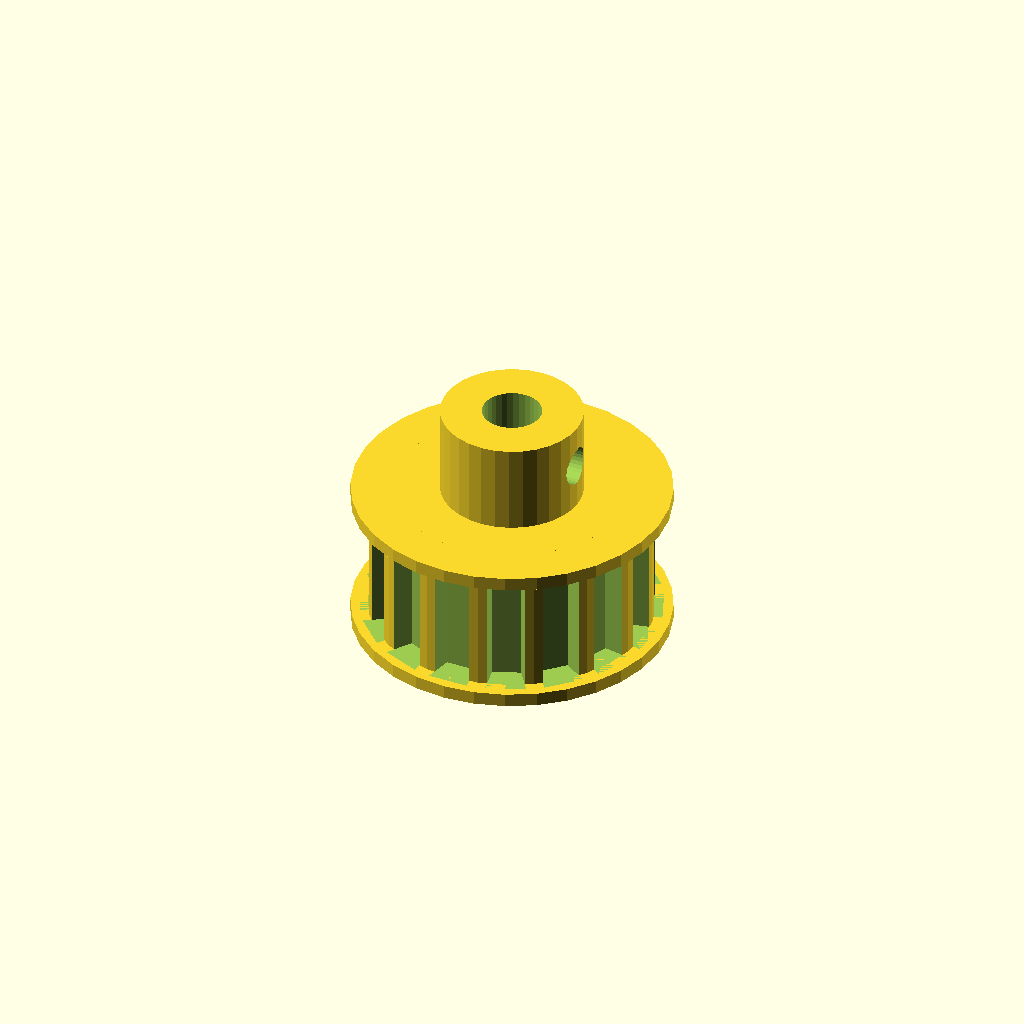
Cell 1: rendered with the file's own defaults.
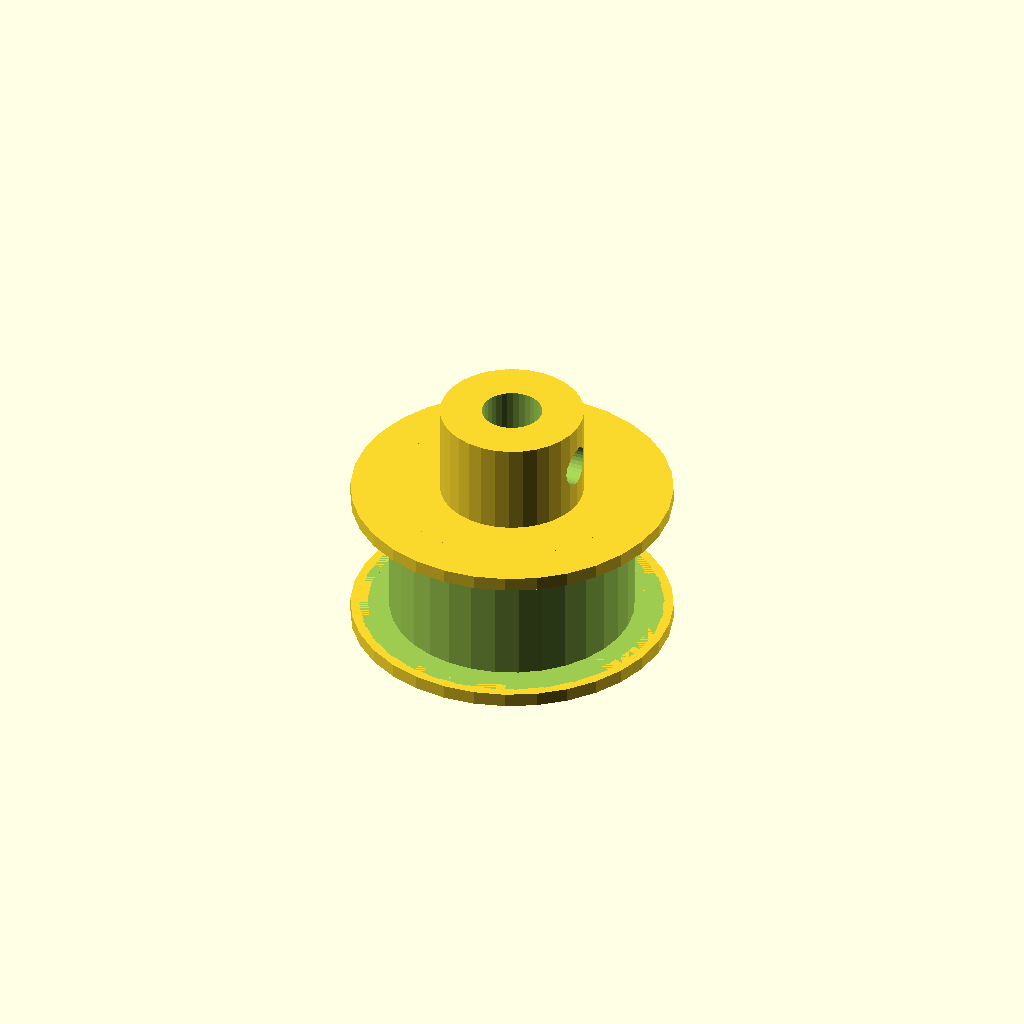
Cell 2: teeth = 32 (everything else at default).
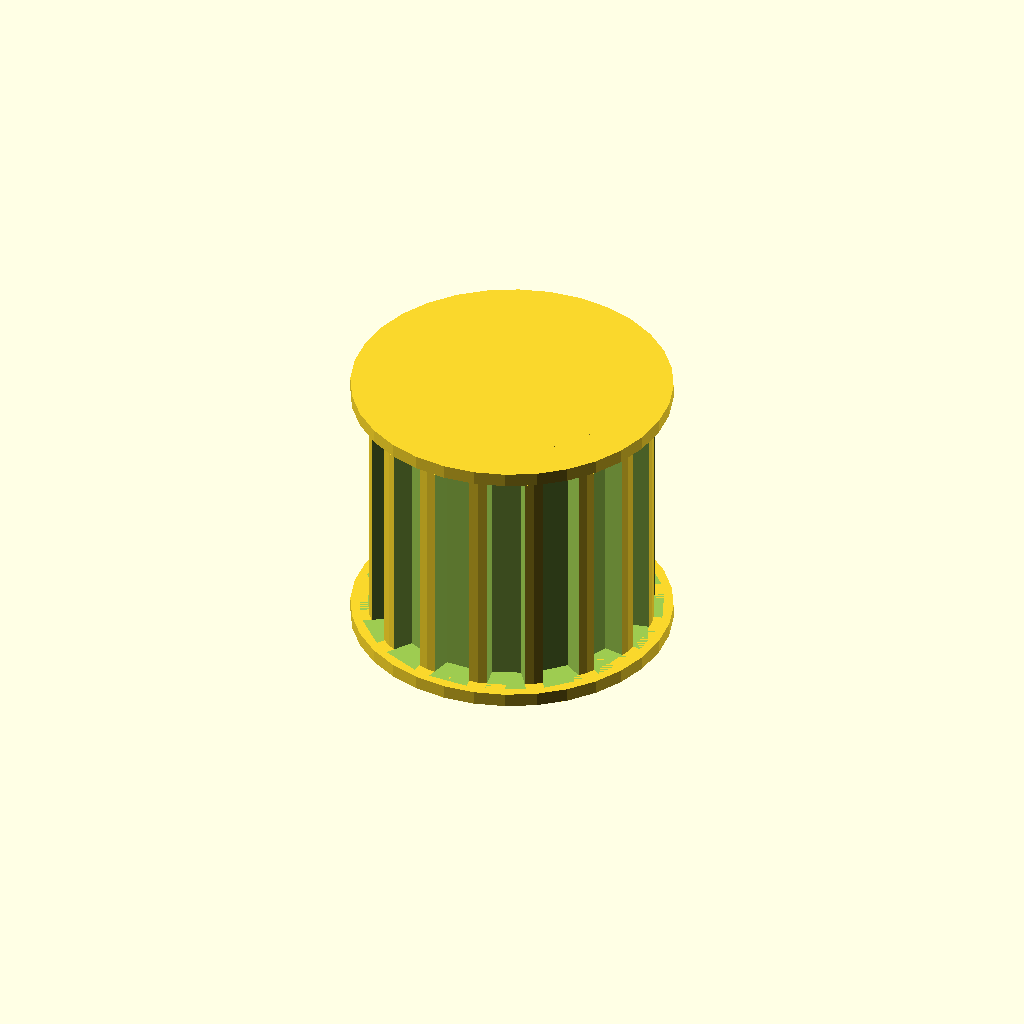
Cell 3: belt_w = 22 (everything else at default).
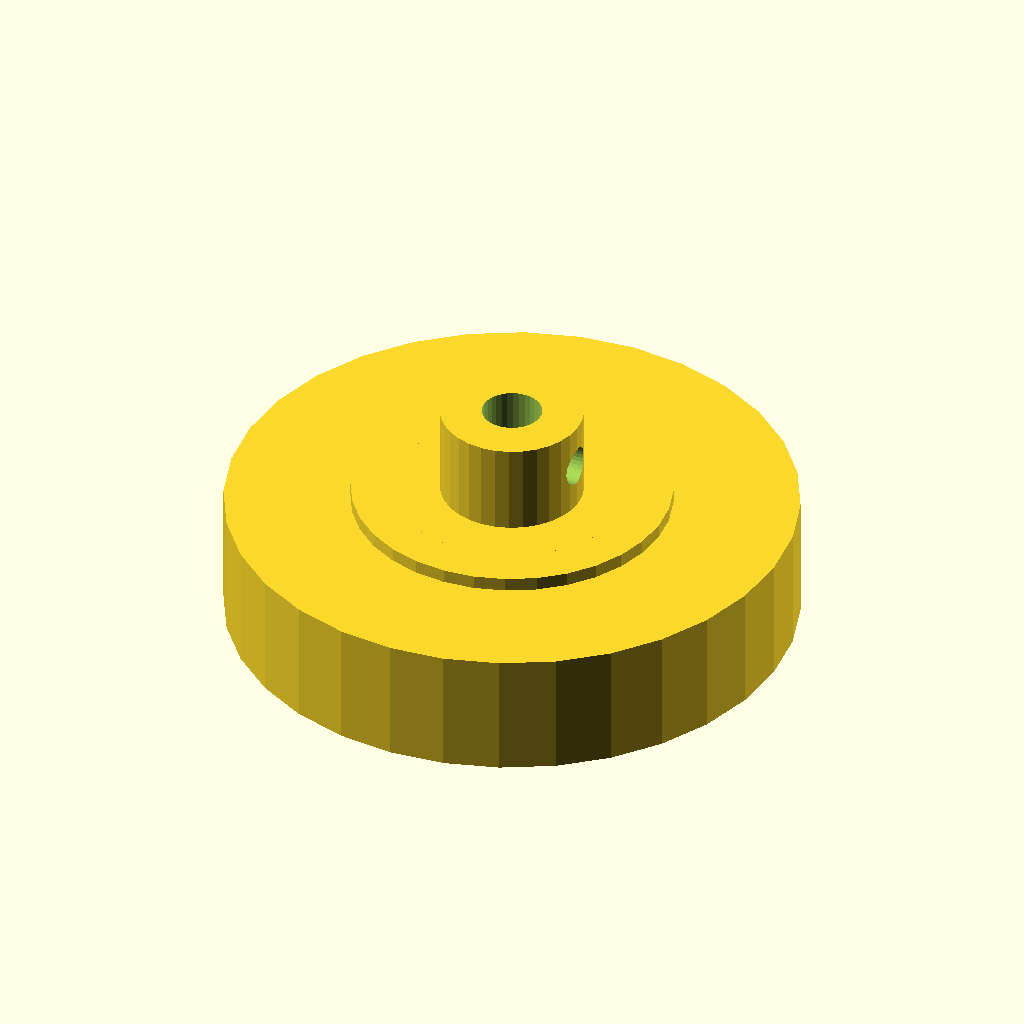
Cell 4: tip_d = 49.92 (everything else at default).
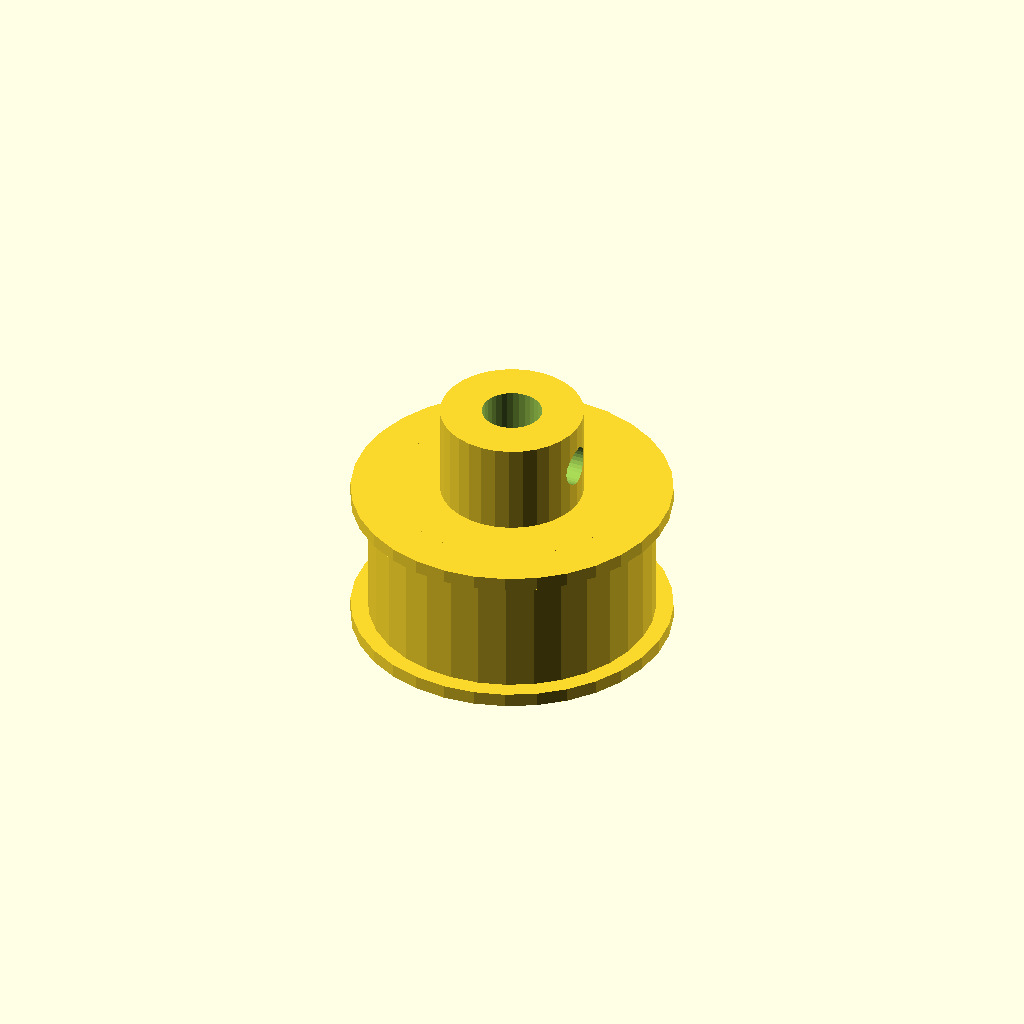
Cell 5: root_d = 44.72 (everything else at default).
All cells are drawn from one camera (rotation 55°, 0°, 25°, orthographic, colour scheme Cornfield), so only the parameter changes between them.
OpenSCAD source file optional_data/data/gen2/pulleys/part_0070.scad:
$fn = 32;

// ----------------------------------------------------------------------
// Timing pulley: T5 16T, pitch 5 mm, 27.96 mm x 21.4 mm
// ----------------------------------------------------------------------

// --- parameters (mm) ---
pitch = 5;                // belt pitch
teeth = 16;               // number of grooves
belt_w = 11;              // belt width between the flanges
tip_d = 24.96;            // tip circle diameter
root_d = 22.36;           // groove bottom diameter
groove_h = 1.3;           // groove depth
tooth_w = 3;              // groove width at the tip circle
flange_d = 27.96;         // flange diameter
flange_t = 1.2;           // flange thickness
spigot_d = 20.76;         // flange spigot, sunk into the rim
spigot_h = 1.2;           // spigot depth into the rim
bore_d = 5.24;            // shaft bore
hub_d = 12.48;            // hub diameter
hub_h = 8;                // hub above the flange
bottom_z = -1.2;          // lowest point of the pulley
top_z = 20.2;             // highest point of the pulley
set_d = 3.4;              // set screw tap hole

module rim() {
  cylinder(h = belt_w, d = tip_d);
}

module groove_cutter() {
  /* belt tooth groove: deeper than wide, cut through the belt width */
  translate([root_d / 2, 0, 0])
    linear_extrude(height = belt_w)
      polygon(points = [[-0.6, -tooth_w * 0.42], [groove_h + 0.6, -tooth_w * 0.6],
                        [groove_h + 0.6, tooth_w * 0.6], [-0.6, tooth_w * 0.42]]);
}

module flanges() {
  translate([0, 0, -flange_t]) cylinder(h = flange_t, d = flange_d);
  translate([0, 0, belt_w]) cylinder(h = flange_t, d = flange_d);
  translate([0, 0, -spigot_h]) cylinder(h = spigot_h + 0.6, d = spigot_d);
  translate([0, 0, belt_w - 0.6]) cylinder(h = spigot_h + 0.6, d = spigot_d);
}

module hub() {
  translate([0, 0, bottom_z]) cylinder(h = top_z - bottom_z, d = hub_d);
}

difference() {
  union() {
    rim();
    hub();
    flanges();
  }
  for (i = [0 : teeth - 1]) rotate([0, 0, i * 360 / teeth]) groove_cutter();
  translate([0, 0, bottom_z - 1]) cylinder(h = top_z - bottom_z + 2, d = bore_d);
  translate([-1, 0, top_z - hub_h * 0.5]) rotate([0, 90, 0]) cylinder(h = hub_d / 2 + 3, d = set_d);
}
Customizer parameters (derived from the source; name, type, default, range or options):
pitch: number, default 5
teeth: number, default 16
belt_w: number, default 11
tip_d: number, default 24.96
root_d: number, default 22.36
groove_h: number, default 1.3
tooth_w: number, default 3
flange_d: number, default 27.96
flange_t: number, default 1.2
spigot_d: number, default 20.76
spigot_h: number, default 1.2
bore_d: number, default 5.24
hub_d: number, default 12.48
hub_h: number, default 8
bottom_z: number, default -1.2
top_z: number, default 20.2
set_d: number, default 3.4
